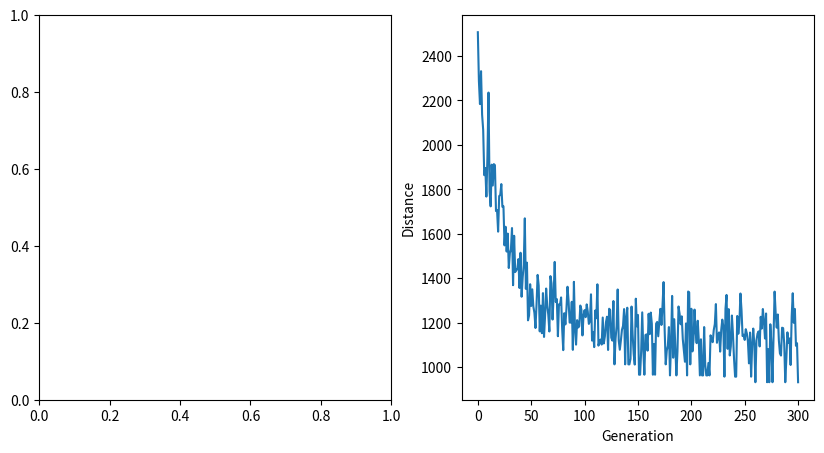
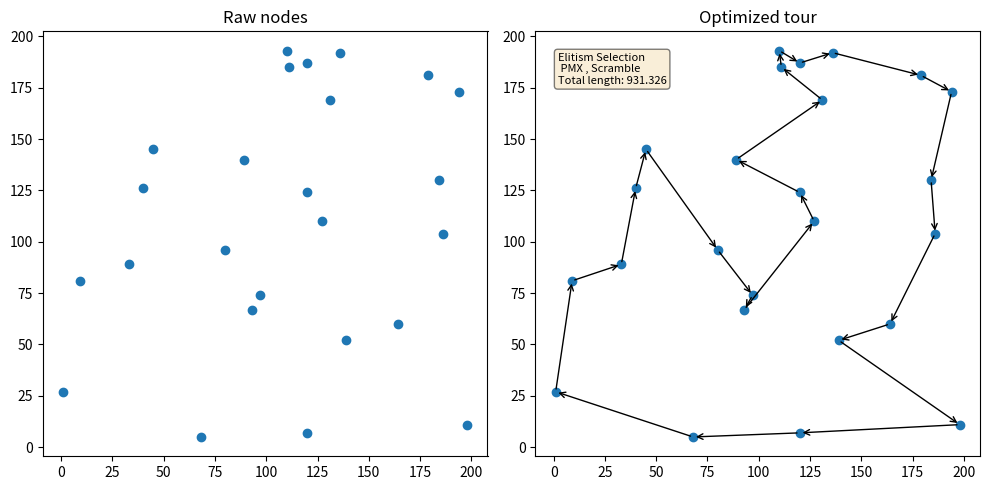

The matplotlib source for these figures, in order:
import numpy as np
import matplotlib.pyplot as plt
from typing import Callable
import random


class TSPSolver:

    def __init__(self,coords : list[tuple[float,float]], pop_size : int, dist_function : Callable, mutation_rate : float = 0.01, elite_size = 75) -> None:
        self.coords = coords
        self.pop_size = pop_size
        self.dist_func = dist_function
        self.mutation_rate = mutation_rate
        self.elite_size = elite_size

    def createGenesis(self) -> list[list[int]]:
        """
        Creates the first generation of routes randomly
        Args :
            None
        Returns :
            list : list of routes
        """
        return [np.random.permutation(len(self.coords)) for i in range(self.pop_size)]

    def getFitness(self,route : list[int]) -> float:
        """
        Calculates individual fitness for a route.
        Args :
            route : list of cities' numbers in a certain order
        Returns :
            float : fitness of the route
        """
        score = 0
        for i in range(len(route)):
            score += self.dist_func(self.coords[route[i]], self.coords[route[(i+1)%len(route)]])
        return score

    def makeCrossover(self,route1 : list[int],route2 : list[int]) -> list[int]:
        """
        Performs crossover between two routes.
        Args :
            route1 : list of cities' numbers in a certain order
            route2 : list of cities' numbers in a certain order
        Returns :
            list : list of cities' numbers in a certain order
        """
        gene1 = int(random.random() * len(route1))
        gene2 = int(random.random() * len(route1))
        start_gene = min(gene1,gene2)
        end_gene = max(gene1,gene2)
        child1 = [] * len(route1)
        for i in range(start_gene,end_gene):
            child1.append(route1[i])
        child2 = [item for item in route2 if item not in child1]
        return child1 + child2

    def applyMutation(self,route : list[int]) -> list[int]:
        """
        Mutates a route with a certain probability.
        It applies Centre Inversion Mutation.
        """
        if random.random() < self.mutation_rate:
            return route
        route_one = route[:len(route)//2][::-1]
        route_two = route[len(route) //2:][::-1]
        return route_one + route_two
        
    def selectFittest(self,pop_ranked : list[tuple[int,float]]) -> list[int]:
        """
        Selects the best routes from the population.
        Args :
            pop_ranked : list of tuples (route, fitness) sorted by fitness
        Returns :
            list : list of the first elite_size routes
        """
        return [pop_ranked[i][0] for i in range(self.elite_size)]

    def getElitistRoutes(self,population : list[list[int]]) -> list[tuple[int,float]]:
        """
        Sorts the population by fitness.
        Args :
            population : list of routes
        Returns :
            list : list of tuples (route, fitness) sorted by fitness
        """
        return sorted([(i,self.getFitness(population[i])) for i in range(len(population))],key = lambda x: x[1],reverse=False)
    
    def breedPopulation(self,mating_pool : list[list[int]]) -> list[list[int]]:
        """
        Breeds the population with itself. Each member reproduces with the following one.
        Args : 
            mating_pool : list of routes
        Returns :
            list : list of children
        """
        return [self.makeCrossover(mating_pool[i],mating_pool[i + 1]) for i in range(len(mating_pool) - 1)] 

    def mutatePopulation(self,children : list[int]):
        """
        Mutates the first 10 children of the population.
        Args :
            children : list of routes
        Returns :
            list : list of mutated children
        """
        return [self.applyMutation(children[i]) for i in range(10)]

    def getMatingPool(self,population, selection_results):
        """
        Selects the routes from the population according to the selection results (which mean they are currently
        the fittest routes).
        """
        return [population[selection_results[i]] for i in range(len(selection_results))]

    def getNextGeneration(self,current_population):
        """
        Applies the whole genetic algorithm to the current population.
        Args :
            current_population : list of routes
        Returns :   
            list : list of the next generation's routes
        """
        population_rank = self.getElitistRoutes(current_population)
        selection_result = self.selectFittest(population_rank)
        mating_pool = self.getMatingPool(current_population,selection_result)
        children = self.breedPopulation(mating_pool)
        next_generation = self.mutatePopulation(children)
        del children[:10]
        children.extend(next_generation)
        return children

    def solve(self,n_generations):
        """
        Algorithm's main method.
        Args :
            n_generations : number of generations to be created
        Returns :
            tuple : (route, fitness) of the best route
        """
        pop = []
        progress = []
        population= self.createGenesis()
        progress.append(sorted(self.getElitistRoutes(population))[0][1])
        for i in range(n_generations):
            pop = self.getNextGeneration(population)
            population.extend(pop)
            del population[:74]           
            progress.append(sorted(self.getElitistRoutes(pop))[0][1])
            print("Generation=",i)
        rank_= sorted(self.getElitistRoutes(pop))[0]
        print("RANK_",rank_)
        print(f"Best Route :{population[rank_[0]]} ")
        print(f"best route distance {rank_[1]}")
        plt.plot(progress)
        plt.ylabel('Distance')
        plt.xlabel('Generation')
        plt.show()
        return rank_,pop

def distance(i,j):
    '''
    Method calculate distance between two cities if coordinates are passed
    i=(x,y) coordinates of first city
    j=(x,y) coordinates of second city
    '''
    return np.sqrt((i[0]-j[0])**2 + (i[1]-j[1])**2)

cityList= [(33, 89), (9, 81), (40, 126), (80, 96), (120, 124), (127, 110), (93, 67), (89, 140), (186, 104), (136, 192), (131, 169), (179, 181), (120, 7), (184, 130), (111, 185), (120, 187), (110, 193), (1, 27), (68, 5), (194, 173), (139, 52), (97, 74), (198, 11), (164, 60), (45, 145)]
x_axis=[]
y_axis=[]
for i in cityList:
    x_axis.append(i[0])
    y_axis.append(i[1])


fig, ax = plt.subplots(1, 2) 
fig.set_figheight(5)
fig.set_figwidth(10)
tsp = TSPSolver(cityList,1000,distance)

rank_,pop= tsp.solve(300)

x_axis=[]
y_axis=[]
for i in cityList:
    x_axis.append(i[0])
    y_axis.append(i[1])

fig, ax = plt.subplots(1, 2) 
fig.set_figheight(5)
fig.set_figwidth(10)
        # Prepare 2 plots
ax[0].set_title('Raw nodes')
ax[1].set_title('Optimized tour')
ax[0].scatter(x_axis, y_axis)             # plot A
ax[1].scatter(x_axis, y_axis)             # plot B
start_node = 0
distanca = 0.


print(cityList)
N=len(cityList)


best_route = pop[rank_[0]]
print(best_route)
wbest_distance= rank_[1]

for i in range(N):

    if i<24:
        a=int(best_route[i])
        b=int(best_route[i+1])
    
        start_pos = cityList[a]
        end_pos = cityList[b]
        ax[1].annotate("",
                xy=start_pos, xycoords='data',
                xytext=end_pos, textcoords='data',
                arrowprops=dict(arrowstyle="->",
                                connectionstyle="arc3"))
    else:
        a=int(best_route[i])
        b=int(best_route[0])
        
        start_pos = cityList[a]
        end_pos = cityList[b]
        ax[1].annotate("",
                xy=start_pos, xycoords='data',
                xytext=end_pos, textcoords='data',
                arrowprops=dict(arrowstyle="->",
                                connectionstyle="arc3"))
    

textstr = "Elitism Selection \n PMX , Scramble \nTotal length: %.3f" % (rank_[1])
props = dict(boxstyle='round', facecolor='wheat', alpha=0.5)
ax[1].text(0.05, 0.95, textstr, transform=ax[1].transAxes, fontsize=8,verticalalignment='top', bbox=props)

plt.tight_layout()
plt.show()